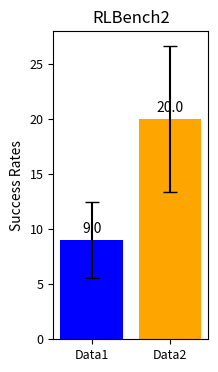

The matplotlib source for this figure:
import matplotlib.pyplot as plt
import numpy as np

# 定义数据
data1 = [8.00, 16.00, 4.00, 40.00, 4.00, 0.00, 0.00, 12.00, 0.00, 0.00, 0.00, 24.00]
data2 = [8.00, 32.00, 24.00, 20.00, 12.00, 16.00, 8.00, 84.00, 8.00, 4.00, 4.00]

# 计算平均值和标准误差
means = [np.mean(data1), np.mean(data2)]
std_errors = [np.std(data1) / np.sqrt(len(data1)), np.std(data2) / np.sqrt(len(data2))]

# 创建图像
fig, ax = plt.subplots(figsize=(2, 4))  # 调整图像大小以符合你的格式

# 绘制带有误差条的柱状图
bars = ax.bar(['Data1', 'Data2'], means, yerr=std_errors, capsize=5, color=['blue', 'orange'])

# 设置y轴标签和标题
ax.set_ylabel('Success Rates', fontsize=10)
ax.set_title('RLBench2', fontsize=12)

# 在柱子上标注平均值
for bar, mean in zip(bars, means):
    height = bar.get_height()
    ax.annotate(f'{mean:.1f}', xy=(bar.get_x() + bar.get_width() / 2, height),
                xytext=(0, 3),  # 位置偏移
                textcoords="offset points", ha='center', va='bottom', fontsize=10)

# 调整刻度标签的字体大小
ax.tick_params(axis='both', which='major', labelsize=9)

# 保存图像为EPS格式
plt.savefig('boxplot_with_error_bars.png', format='png')

# 显示图像
plt.show()
